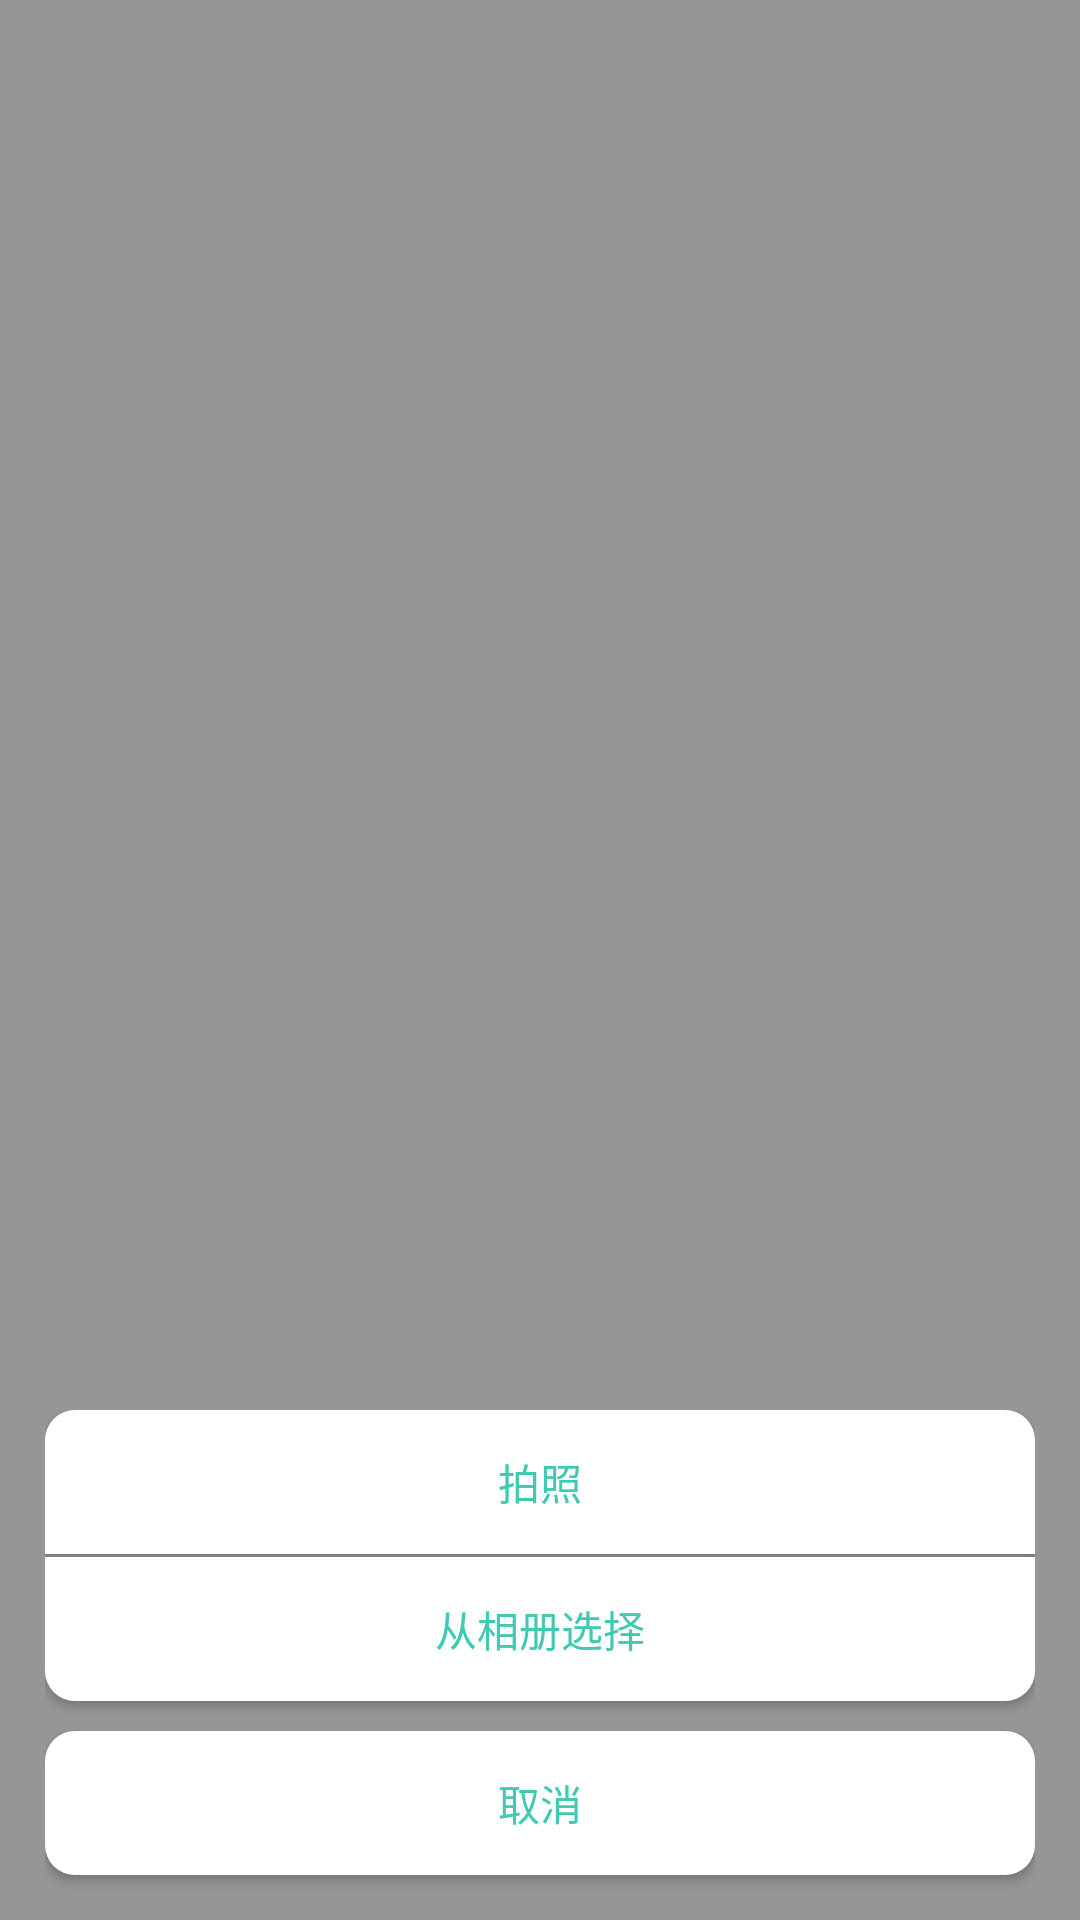

Android layout source for this screen:
<!-- AndroidManifest.xml: application theme AppTheme -->
<!-- res/layout/pop_item.xml -->
<?xml version="1.0" encoding="utf-8"?>
<RelativeLayout
        xmlns:android="http://schemas.android.com/apk/res/android"
        android:orientation="vertical"
        android:layout_width="match_parent"
        android:layout_height="wrap_content"
        android:background="#66000000">

    <LinearLayout
            android:id="@+id/ll_pop"
            android:layout_width="match_parent"
            android:layout_height="wrap_content"
            android:layout_marginLeft="15dp"
            android:layout_marginRight="15dp"
            android:orientation="vertical"
            android:layout_alignParentBottom="true">
        <Button
                android:id="@+id/icon_btn_camera"
                android:layout_width="match_parent"
                android:layout_height="wrap_content"
                android:background="@drawable/white_btn_top"
                android:textColor="@color/colorMainGreen"
                android:text="拍照"/>
        <View
                android:layout_width="match_parent"
                android:layout_height="1dp"
        />
        <Button
                android:id="@+id/icon_btn_select"
                android:layout_width="match_parent"
                android:layout_height="wrap_content"
                android:background="@drawable/white_btn_bottom"
                android:textColor="@color/colorMainGreen"
                android:text="从相册选择"/>
        <Button
                android:id="@+id/icon_btn_cancel"
                android:layout_width="match_parent"
                android:layout_height="wrap_content"
                android:layout_marginTop="10dp"
                android:layout_marginBottom="15dp"
                android:background="@drawable/white_btn"
                android:textColor="@color/colorMainGreen"
                android:text="取消"/>
    </LinearLayout>

</RelativeLayout>
<!-- resources referenced by this layout -->
<resources>
  <color name="colorMainGreen">#40cab3</color>
  <!-- drawable white_btn (drawable) -->
  <?xml version="1.0" encoding="utf-8"?>
  <shape xmlns:android="http://schemas.android.com/apk/res/android">
      <solid android:color="@android:color/white"/>
      <corners android:radius="10dp"/>
      <stroke android:width="0dp"
              android:color="@android:color/white" />
  </shape>
  <!-- drawable white_btn_bottom (drawable) -->
  <?xml version="1.0" encoding="utf-8"?>
  <shape xmlns:android="http://schemas.android.com/apk/res/android">
      <solid android:color="@android:color/white" />
      <corners android:topLeftRadius="0dp"
               android:topRightRadius="0dp"
               android:bottomRightRadius="10dp"
               android:bottomLeftRadius="10dp"/>
      <stroke android:width="0dp"
              android:color="@android:color/white" />
  </shape>
  <!-- drawable white_btn_top (drawable) -->
  <?xml version="1.0" encoding="utf-8"?>
  <shape xmlns:android="http://schemas.android.com/apk/res/android">
      <solid android:color="@android:color/white" />
      <corners android:topLeftRadius="10dp"
               android:topRightRadius="10dp"
               android:bottomRightRadius="0dp"
               android:bottomLeftRadius="0dp"/>
      <stroke android:width="0dp"
              android:color="@android:color/white" />
  </shape>
  <style name="AppTheme" parent="Theme.AppCompat.Light.NoActionBar">
          
          <item name="colorPrimary">@color/colorPrimary</item>
          <item name="colorPrimaryDark">@color/colorPrimaryDark</item>
          <item name="colorAccent">@color/colorAccent</item>
          <item name="android:windowTranslucentStatus">true</item>
          <item name="android:windowTranslucentNavigation">true</item>
      </style>
  <color name="colorPrimary">#3F51B5</color>
  <color name="colorPrimaryDark">#303F9F</color>
  <color name="colorAccent">#FF4081</color>
</resources>
